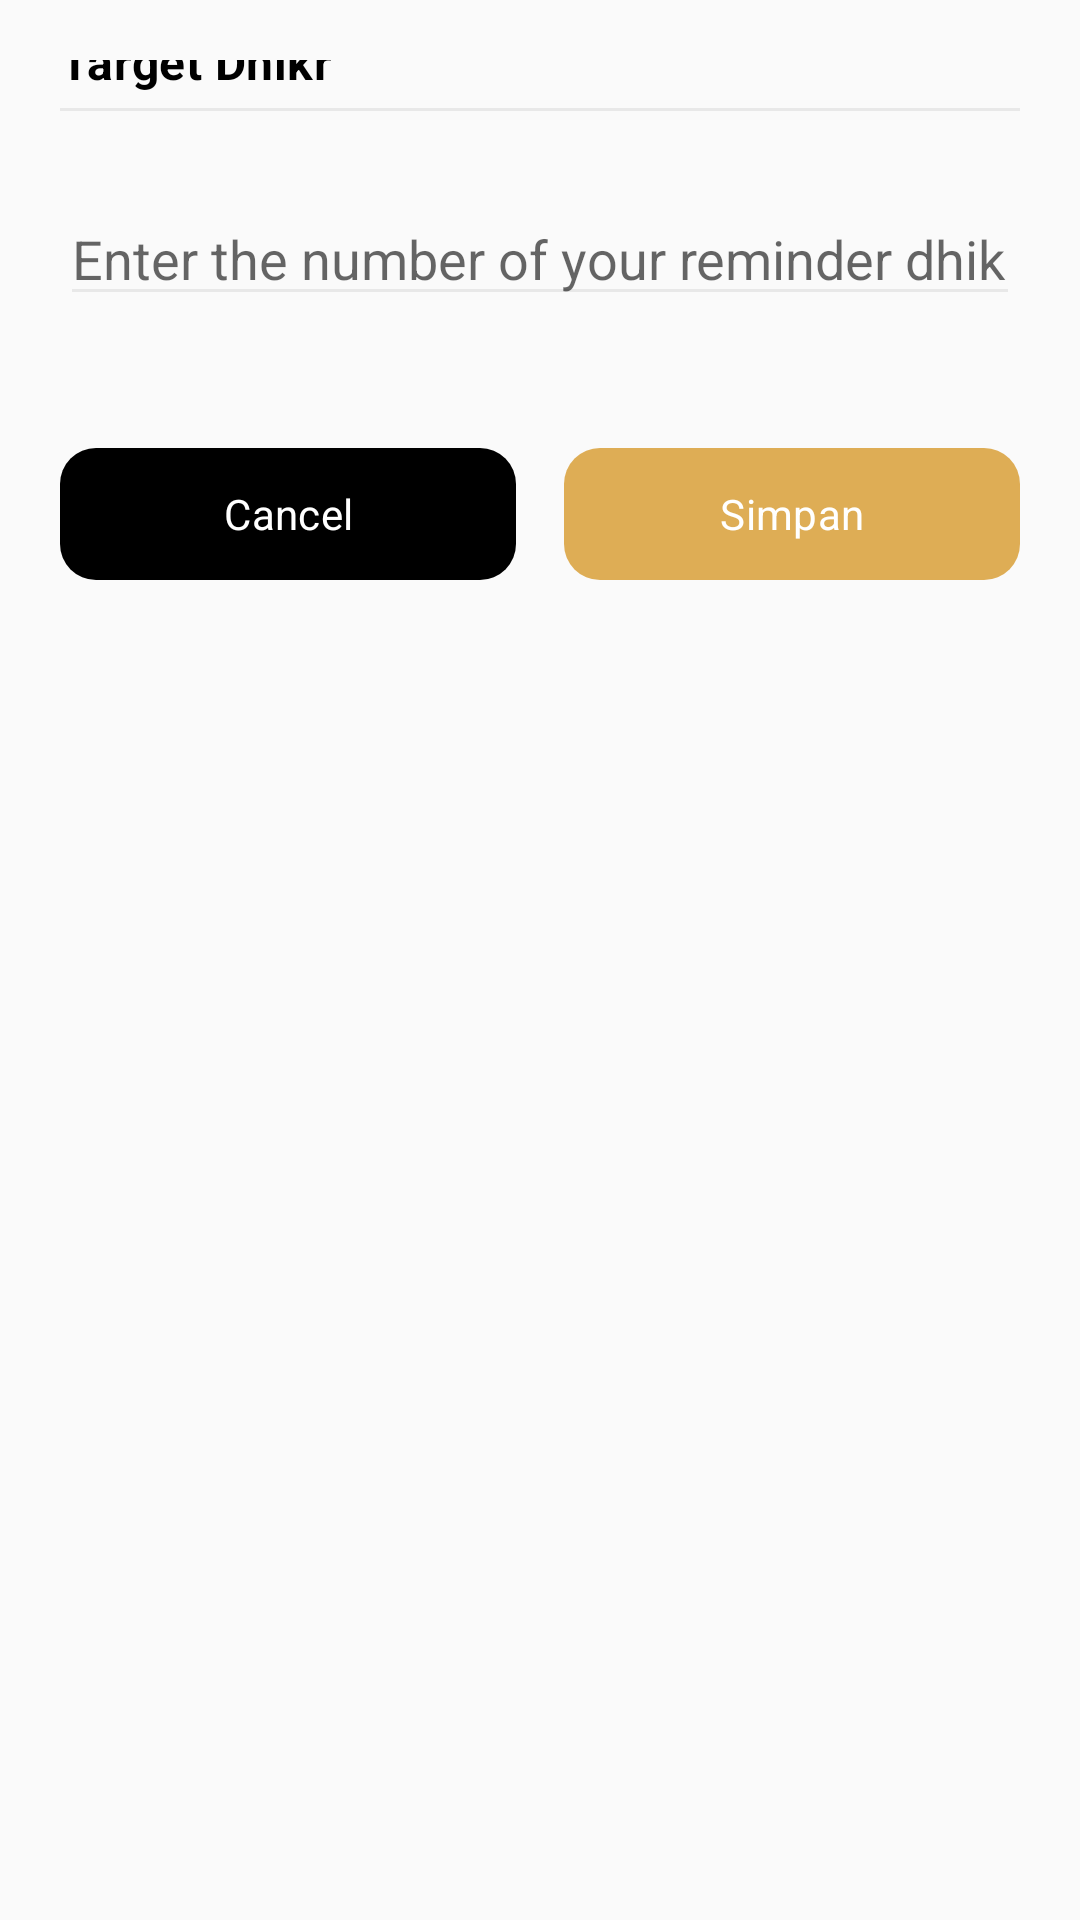

Write the Android layout XML for this screen, with the resource values it uses.
<!-- AndroidManifest.xml: application theme AppTheme -->
<!-- res/layout/dialog_bottom_target_dhikr.xml -->
<?xml version="1.0" encoding="utf-8"?>
<androidx.constraintlayout.widget.ConstraintLayout xmlns:android="http://schemas.android.com/apk/res/android"
    xmlns:app="http://schemas.android.com/apk/res-auto"
    xmlns:tools="http://schemas.android.com/tools"
    android:id="@+id/clContainer"
    android:layout_width="match_parent"
    android:layout_height="wrap_content"
    android:padding="20dp">

    <TextView
        android:id="@+id/tvTitle"
        android:layout_width="match_parent"
        android:layout_height="wrap_content"
        android:fontFamily="sans-serif"
        android:letterSpacing="0.01"
        android:text="@string/label_target_dhikr"
        android:textColor="#000000"
        android:textSize="16sp"
        android:textStyle="bold"
        app:layout_constraintBottom_toBottomOf="@+id/ivClose"
        app:layout_constraintStart_toStartOf="parent"
        app:layout_constraintTop_toTopOf="@+id/ivClose"
        tools:targetApi="lollipop" />

    <ImageView
        android:id="@+id/ivClose"
        android:layout_width="wrap_content"
        android:layout_height="wrap_content"
        app:layout_constraintEnd_toEndOf="parent"
        app:layout_constraintTop_toTopOf="parent"
        app:srcCompat="@drawable/ic_close"
        tools:ignore="ContentDescription" />

    <View
        android:id="@+id/vwDivider"
        android:layout_width="match_parent"
        android:layout_height="1dp"
        android:layout_marginTop="16dp"
        android:background="#e8e8e8"
        app:layout_constraintEnd_toEndOf="parent"
        app:layout_constraintStart_toStartOf="parent"
        app:layout_constraintTop_toBottomOf="@id/ivClose" />

    <androidx.appcompat.widget.AppCompatEditText
        android:id="@+id/etTargetDhikr"
        android:layout_width="0dp"
        android:layout_height="wrap_content"
        android:layout_marginTop="27dp"
        android:backgroundTint="#E8E8E8"
        android:hint="@string/hint_target_dhikr"
        android:imeOptions="actionDone"
        android:inputType="number"
        android:textColor="@android:color/black"
        app:layout_constraintEnd_toEndOf="parent"
        app:layout_constraintStart_toStartOf="parent"
        app:layout_constraintTop_toBottomOf="@id/vwDivider"
        tools:targetApi="lollipop" />

    <androidx.recyclerview.widget.RecyclerView
        android:id="@+id/rvTargetDhikr"
        android:layout_width="match_parent"
        android:layout_height="wrap_content"
        android:layout_marginTop="20dp"
        app:layoutManager="androidx.recyclerview.widget.GridLayoutManager"
        app:layout_constraintEnd_toEndOf="parent"
        app:layout_constraintStart_toStartOf="parent"
        app:layout_constraintTop_toBottomOf="@id/etTargetDhikr"
        app:spanCount="4"
        tools:itemCount="4"
        tools:listitem="@layout/item_target_dhikr"/>

    <LinearLayout
        android:layout_width="match_parent"
        android:layout_height="wrap_content"
        android:orientation="horizontal"
        android:layout_marginTop="24dp"
        app:layout_constraintStart_toStartOf="parent"
        app:layout_constraintTop_toBottomOf="@id/rvTargetDhikr">

        <TextView
            android:id="@+id/btnCancel"
            android:layout_width="0dp"
            android:layout_height="44dp"
            android:textStyle="normal"
            android:fontFamily="sans-serif"
            android:letterSpacing="0.01"
            android:gravity="center"
            android:layout_weight="1"
            android:textColor="@android:color/white"
            android:background="@drawable/bg_btn_positive"
            android:text="@android:string/cancel"
            tools:targetApi="lollipop" />

        <TextView
            android:id="@+id/btnSave"
            android:layout_width="0dp"
            android:layout_height="44dp"
            android:textStyle="normal"
            android:layout_weight="1"
            android:fontFamily="sans-serif"
            android:letterSpacing="0.01"
            android:gravity="center"
            android:layout_marginStart="16dp"
            android:textColor="@android:color/white"
            android:background="@drawable/bg_btn_negative"
            android:text="@string/label_save"
            tools:targetApi="lollipop" />

    </LinearLayout>

</androidx.constraintlayout.widget.ConstraintLayout>
<!-- res/layout/item_target_dhikr.xml (included above) -->
<?xml version="1.0" encoding="utf-8"?>
<androidx.constraintlayout.widget.ConstraintLayout xmlns:android="http://schemas.android.com/apk/res/android"
    xmlns:app="http://schemas.android.com/apk/res-auto"
    xmlns:tools="http://schemas.android.com/tools"
    android:id="@+id/clTargetDhikr"
    android:layout_width="match_parent"
    android:layout_height="wrap_content"
    android:layout_marginStart="2dp"
    android:layout_marginEnd="2dp">

    <TextView
        android:id="@+id/tvTargetDhikr"
        android:layout_width="0dp"
        android:layout_height="32dp"
        android:background="@drawable/bg_unselected_grey"
        android:fontFamily="sans-serif"
        android:gravity="center"
        android:letterSpacing="0.01"
        android:textStyle="normal"
        android:textColor="@android:color/black"
        android:textSize="14sp"
        app:layout_constraintEnd_toEndOf="parent"
        app:layout_constraintStart_toStartOf="parent"
        app:layout_constraintTop_toTopOf="parent"
        tools:text="33x"
        tools:targetApi="lollipop" />

</androidx.constraintlayout.widget.ConstraintLayout>
<!-- resources referenced by this layout -->
<resources>
  <!-- drawable bg_btn_negative (drawable) -->
  <?xml version="1.0" encoding="utf-8"?>
  <shape xmlns:android="http://schemas.android.com/apk/res/android"
      android:shape="rectangle">
      <solid android:color="@color/colorAccent" />
      <corners android:radius="12dp" />
      <padding
          android:bottom="6dp"
          android:left="12dp"
          android:right="12dp"
          android:top="6dp" />
  </shape>
  <!-- drawable bg_btn_positive (drawable) -->
  <?xml version="1.0" encoding="utf-8"?>
  <shape xmlns:android="http://schemas.android.com/apk/res/android"
      android:shape="rectangle">
      <solid android:color="@android:color/black" />
      <corners android:radius="12dp" />
      <padding
          android:bottom="6dp"
          android:left="12dp"
          android:right="12dp"
          android:top="6dp" />
  </shape>
  <!-- drawable bg_unselected_grey (drawable) -->
  <?xml version="1.0" encoding="utf-8"?>
  <shape xmlns:android="http://schemas.android.com/apk/res/android"
      android:shape="rectangle">
      <solid android:color="#EDEDED" />
      <corners android:radius="12dp" />
      <padding
          android:bottom="6dp"
          android:left="12dp"
          android:right="12dp"
          android:top="6dp" />
  </shape>
  <!-- drawable ic_close (drawable) -->
  <vector xmlns:android="http://schemas.android.com/apk/res/android"
      android:width="24dp"
      android:height="24dp"
      android:viewportWidth="24"
      android:viewportHeight="24">
    <path
        android:pathData="M19.665,4.335c-0.446,-0.447 -1.17,-0.447 -1.616,0l-6.05,6.049 -6.048,-6.05c-0.446,-0.446 -1.17,-0.446 -1.616,0 -0.447,0.447 -0.447,1.17 0,1.617L10.384,12l-6.05,6.05c-0.446,0.445 -0.446,1.169 0,1.615 0.224,0.223 0.516,0.335 0.809,0.335 0.292,0 0.585,-0.112 0.808,-0.335L12,13.616l6.049,6.05c0.223,0.222 0.516,0.334 0.808,0.334 0.293,0 0.585,-0.112 0.808,-0.335 0.447,-0.446 0.447,-1.17 0,-1.616L13.616,12l6.05,-6.05c0.446,-0.445 0.446,-1.169 0,-1.615"
        android:fillColor="#9A9A9A"
        android:fillType="evenOdd"/>
  </vector>
  <string name="hint_target_dhikr">Enter the number of your reminder dhikr</string>
  <string name="label_save">Simpan</string>
  <string name="label_target_dhikr">Target Dhikr</string>
  <style name="AppTheme" parent="Theme.AppCompat.Light.NoActionBar">
          
          <item name="colorPrimary">@color/colorPrimary</item>
          <item name="colorPrimaryDark">@color/colorPrimaryDark</item>
          <item name="colorAccent">@color/colorAccent</item>
          <item name="bottomSheetDialogTheme">@style/AppBottomSheetDialogTheme</item>
      </style>
  <color name="colorAccent">#DEAD55</color>
  <color name="colorPrimary">#094825</color>
  <color name="colorPrimaryDark">#094825</color>
  <style name="AppBottomSheetDialogTheme" parent="Theme.Design.Light.BottomSheetDialog">
          <item name="bottomSheetStyle">@style/BottomDialog</item>
          <item name="android:windowIsFloating">false</item>
          <item name="android:windowSoftInputMode">adjustResize</item>
      </style>
  <style name="BottomDialog" parent="Widget.Design.BottomSheet.Modal">
          <item name="android:background">@drawable/bg_dialog</item>
      </style>
</resources>
